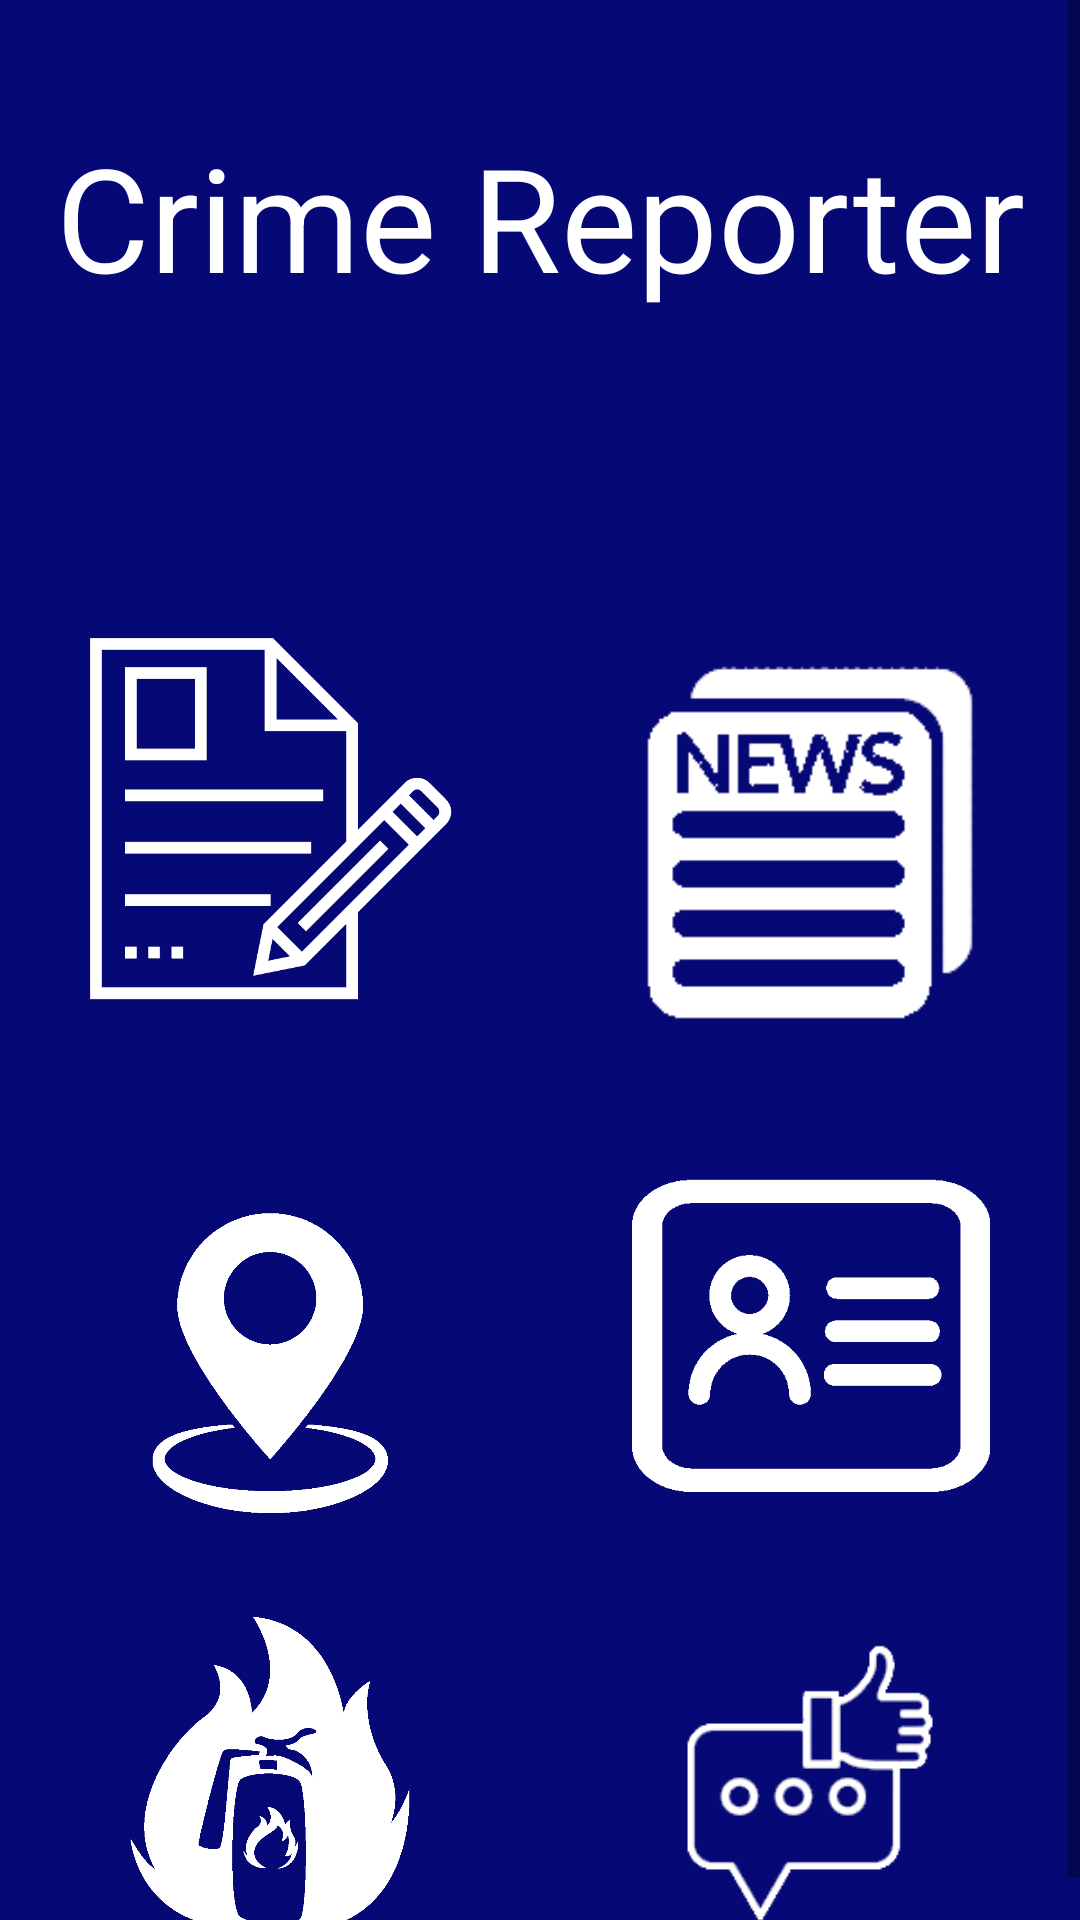

Write the Android layout XML for this screen, with the resource values it uses.
<!-- AndroidManifest.xml: application theme Theme.CrimeReporter -->
<!-- res/layout/activity_home.xml -->
<?xml version="1.0" encoding="utf-8"?>
<ScrollView xmlns:android="http://schemas.android.com/apk/res/android"
    xmlns:app="http://schemas.android.com/apk/res-auto"
    xmlns:tools="http://schemas.android.com/tools"
    android:layout_width="match_parent"
    android:layout_height="match_parent"
    android:orientation="vertical"
    android:textAlignment="center"
    tools:context=".HomeActivity"
    android:background="@color/blue">

    <RelativeLayout
        android:layout_width="match_parent"
        android:layout_height="wrap_content">

        <TextView
            android:id="@+id/textView14"
            android:layout_marginTop="40dp"
            android:layout_width="match_parent"
            android:layout_height="wrap_content"
            android:background="@color/blue"
            android:text="@string/heading"
            android:textAlignment="center"
            android:textColor="@color/white"
            android:textSize="48dp"
            android:layout_marginBottom="40dp"/>

        <LinearLayout
            android:id="@+id/line1"
            android:layout_marginTop="60dp"
            android:layout_width="match_parent"
            android:layout_height="wrap_content"
            android:layout_below="@id/textView14"
            android:orientation="horizontal"
            android:layout_marginBottom="0dp">



            <ImageView
                app:srcCompat="@drawable/report"
                android:id="@+id/button6"
                android:layout_width="0dp"
                android:layout_height="150dp"
                android:layout_weight="1"
                android:backgroundTint="@color/white"
                android:text="@string/Report"
                android:textSize="20dp"
                android:textColor="@color/blue"/>


            <ImageView

                app:srcCompat="@drawable/news"
                android:id="@+id/newsBtn"
                android:layout_width="0dp"
                android:layout_height="150dp"
                android:layout_weight="1"
                android:text="@string/News"
                android:backgroundTint="@color/white"
                android:textSize="20dp"
                android:textColor="@color/blue"/>




        </LinearLayout>

        
        <LinearLayout
            android:id="@+id/line2"
            android:layout_width="match_parent"
            android:layout_height="wrap_content"
            android:orientation="horizontal"
            android:layout_below="@id/line1"
            android:backgroundTint="@color/white">


            <ImageView

                android:id="@+id/policeLocation"
                android:layout_width="0dp"
                android:layout_height="100dp"
                android:layout_weight="1"
                android:layout_marginTop="50dp"
                android:backgroundTint="@color/white"
                android:text="@string/Location"
                android:textColor="@color/blue"
                android:textSize="20dp"
                app:srcCompat="@drawable/loc" />


            <ImageView

                app:srcCompat="@drawable/newpro"
                android:id="@+id/profile"
                android:layout_width="0dp"
                android:layout_height="120dp"
                android:layout_marginTop="30dp"
                android:layout_weight="1"
                android:text="@string/Profile"
                android:backgroundTint="@color/white"
                android:textSize="20dp"
                android:textColor="@color/blue"/>




        </LinearLayout>


        
        <LinearLayout
            android:id="@+id/line3"
            android:layout_width="match_parent"
            android:layout_height="wrap_content"
            android:orientation="horizontal"
            android:layout_below="@id/line2"
            android:backgroundTint="@color/white">





            <ImageView

                app:srcCompat="@drawable/firen"
                android:id="@+id/button11"
                android:layout_width="0dp"
                android:layout_height="120dp"
                android:layout_marginTop="30dp"
                android:layout_weight="1"
                android:text="@string/Fire"
                android:backgroundTint="@color/white"
                android:textSize="20dp"
                android:textColor="@color/blue"/>


            <ImageView
                android:id="@+id/button12"
                app:srcCompat="@drawable/fb"
                android:layout_width="0dp"
                android:layout_height="120dp"
                android:layout_marginTop="30dp"
                android:layout_weight="1"
                android:text="@string/emergency"
                android:backgroundTint="@color/white"
                android:textSize="20dp"
                android:textColor="@color/blue"/>


        </LinearLayout>

        
        <LinearLayout
            android:id="@+id/line4"
            android:layout_width="match_parent"
            android:layout_height="wrap_content"
            android:orientation="horizontal"
            android:layout_below="@id/line3"
            android:backgroundTint="@color/white">

















        </LinearLayout>

    </RelativeLayout>



</ScrollView>
<!-- resources referenced by this layout -->
<resources>
  <color name="blue">#060975</color>
  <color name="white">#FFFFFFFF</color>purple_700
  <!-- drawable fb: png bitmap (drawable, 19741 bytes) -->
  <!-- drawable firen: png bitmap (drawable, 29310 bytes) -->
  <!-- drawable history: png bitmap (drawable, 20513 bytes) -->
  <!-- drawable loc: png bitmap (drawable, 21906 bytes) -->
  <!-- drawable newpro: png bitmap (drawable, 18952 bytes) -->
  <!-- drawable news: png bitmap (drawable, 19173 bytes) -->
  <!-- drawable report: png bitmap (drawable-v24, 23520 bytes) -->
  <string name="Fire">Fire &amp; rescue</string>
  <string name="Location">Police Station</string>
  <string name="News">News</string>
  <string name="Profile">Profile</string>
  <string name="Report">Report</string>
  <string name="emergency">Ambulance</string>
  <string name="heading">Crime Reporter</string>
  <style name="Theme.CrimeReporter" parent="Theme.AppCompat.Light.NoActionBar">
          
          <item name="colorPrimary">@color/purple_500</item>
          <item name="colorPrimaryDark">@color/blue</item>
          <item name="colorAccent">@color/teal_200</item>
          
      </style>
  <color name="purple_500">#FF6200EE</color>
  <color name="teal_200">#FF03DAC5</color>
</resources>
